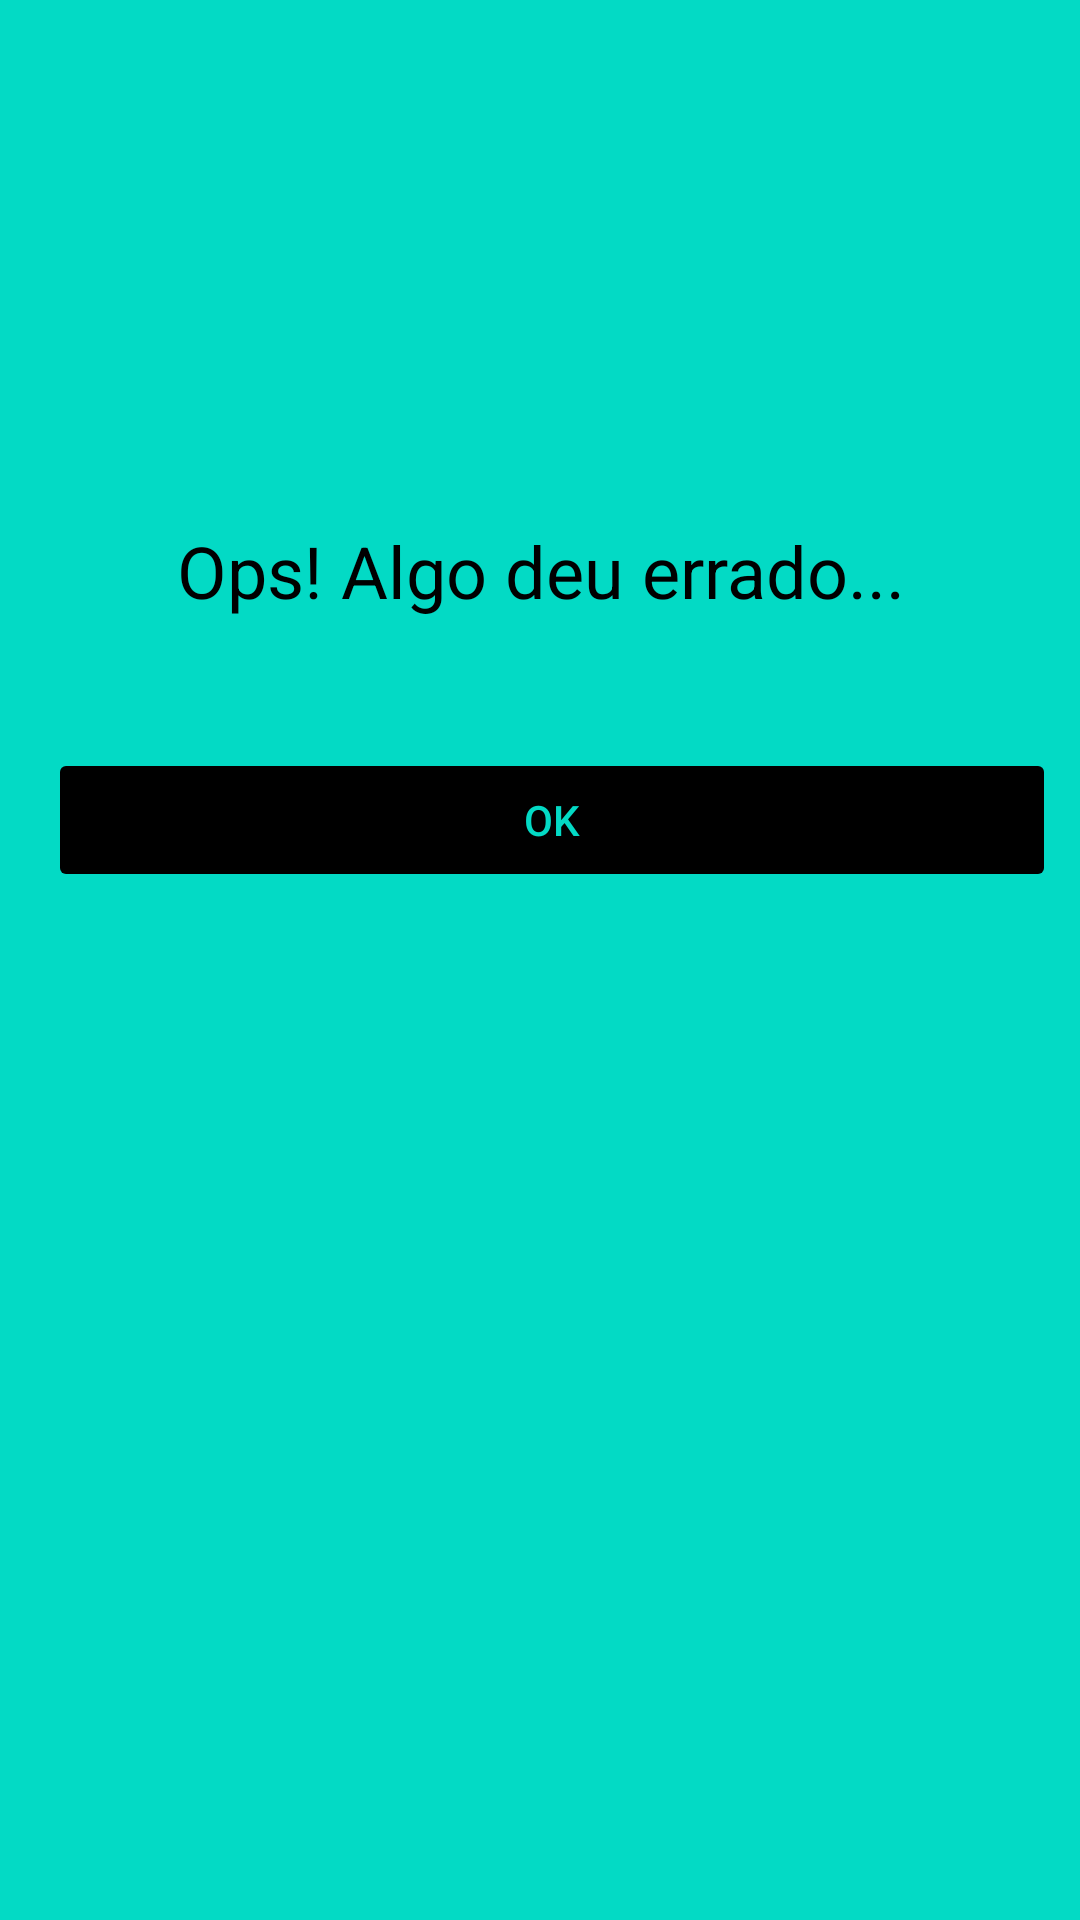

Layout XML and referenced resources for this Android screen:
<!-- AndroidManifest.xml: application theme Theme.GitHub -->
<!-- res/layout/error_dialog.xml -->
<?xml version="1.0" encoding="utf-8"?>
<LinearLayout xmlns:android="http://schemas.android.com/apk/res/android"
    android:layout_width="match_parent"
    android:layout_height="wrap_content"
    xmlns:app="http://schemas.android.com/apk/res-auto"
    android:background="@color/teal_200"
    android:orientation="vertical">

    <ImageView
        android:id="@+id/error_image"
        android:layout_width="150dp"
        android:layout_height="150dp"
        android:layout_marginStart="8dp"
        android:layout_marginTop="16dp"
        android:layout_marginEnd="8dp"
        android:layout_gravity="center"
        app:srcCompat="@drawable/sad_emoji" />

    <TextView
        android:id="@+id/error_message"
        android:layout_width="match_parent"
        android:layout_height="wrap_content"
        android:layout_margin="8dp"
        android:textAlignment="center"
        android:text="@string/something_went_wrong"
        android:textColor="@android:color/black"
        android:textSize="24sp" />

    <TextView
        android:id="@+id/error_description"
        android:layout_width="match_parent"
        android:layout_height="wrap_content"
        android:layout_marginStart="16dp"
        android:layout_marginEnd="24dp"
        android:textAlignment="center" />

    <Button
        android:id="@+id/error_button"
        android:layout_width="match_parent"
        android:layout_height="wrap_content"
        android:layout_marginStart="16dp"
        android:layout_marginTop="16dp"
        android:layout_marginEnd="8dp"
        android:layout_marginBottom="18dp"
        android:backgroundTint="@android:color/black"
        android:stateListAnimator="@null"
        android:text="@string/error_button_ok"
        android:textAllCaps="true"
        android:textColor="@color/teal_200" />

</LinearLayout>
<!-- resources referenced by this layout -->
<resources>
  <string name="error_button_ok">Ok</string>
  <string name="something_went_wrong">Ops! Algo deu errado...</string>
  <style name="Theme.GitHub" parent="Theme.MaterialComponents.DayNight.DarkActionBar">
          
          <item name="colorPrimary">@color/teal_200</item>
          <item name="colorPrimaryVariant">@color/teal_700</item>
          <item name="colorOnPrimary">@color/white</item>
          
  
  
  
          
          <item name="android:statusBarColor">?attr/colorPrimaryVariant</item>
          
      </style>
  <!-- not gathered from this repository: default colours our renderer supplied (Android Studio template values) -->
  <color name="teal_200">#FF03DAC5</color>
  <color name="teal_700">#FF018786</color>
  <color name="white">#FFFFFFFF</color>
</resources>
